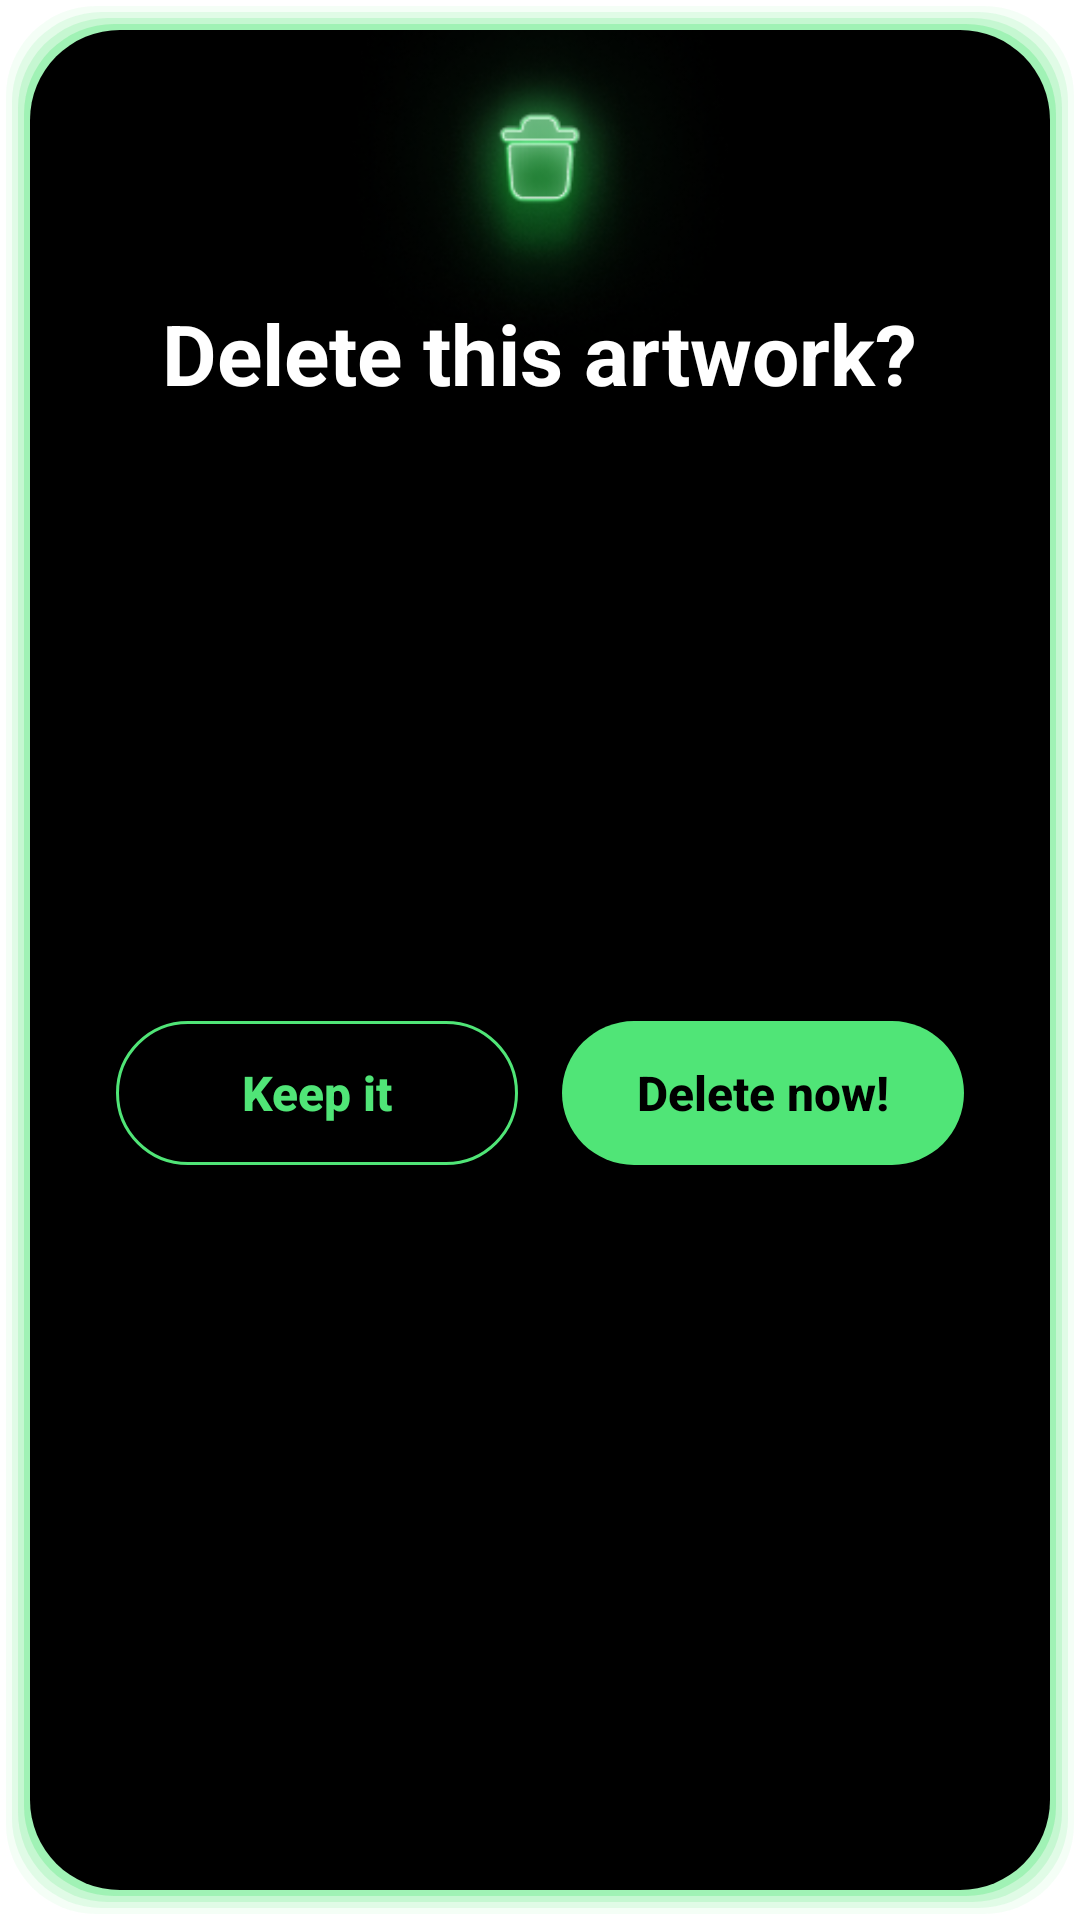

This screen was rendered from an Android layout file. Write that file and the resources it references.
<!-- AndroidManifest.xml: application theme Theme.MagicLines -->
<!-- res/layout/delete_art_dialog.xml -->
<?xml version="1.0" encoding="utf-8"?>
<androidx.constraintlayout.widget.ConstraintLayout xmlns:android="http://schemas.android.com/apk/res/android"
    android:layout_width="match_parent"
    android:layout_height="wrap_content"
    xmlns:app="http://schemas.android.com/apk/res-auto"
    android:background="@drawable/exit_dialog_background">
    <ImageView
        android:id="@+id/ivDelete"
        android:layout_width="48sp"
        android:layout_height="48sp"
        android:src="@drawable/delete"
        android:scaleX="3"
        android:scaleY="3"
        app:layout_constraintStart_toStartOf="parent"
        app:layout_constraintEnd_toEndOf="parent"
        app:layout_constraintTop_toTopOf="parent"
        android:layout_marginTop="19sp"
        />
    <TextView
        android:id="@+id/tvDelete"
        android:layout_width="wrap_content"
        android:layout_height="wrap_content"
        android:text="Delete this artwork?"
        android:textStyle="bold"
        android:textSize="28sp"
        android:textColor="@color/white"
        app:layout_constraintStart_toStartOf="parent"
        app:layout_constraintEnd_toEndOf="parent"
        app:layout_constraintTop_toBottomOf="@+id/ivDelete"
        android:layout_marginTop="22sp"
        />
    <androidx.appcompat.widget.AppCompatButton
        android:id="@+id/btnKeep"
        android:layout_width="134sp"
        android:layout_height="48sp"
        android:text="Keep it"
        android:textSize="16sp"
        android:textStyle="bold"
        android:textColor="#50E577"
        android:textAllCaps="false"
        android:background="@drawable/button_download_background"
        app:layout_constraintStart_toStartOf="parent"
        app:layout_constraintTop_toBottomOf="@id/tvDelete"
        app:layout_constraintEnd_toStartOf="@id/btnDelete"
        app:layout_constraintBottom_toBottomOf="parent"
        android:layout_marginTop="22sp"
        android:layout_marginStart="24sp"
        android:layout_marginBottom="60sp"
        android:layout_marginEnd="5sp"/>
    <androidx.appcompat.widget.AppCompatButton
        android:id="@+id/btnDelete"
        android:layout_width="134sp"
        android:layout_height="48sp"
        android:text="Delete now!"
        android:textSize="16sp"
        android:textStyle="bold"
        android:textColor="@color/black"
        android:textAllCaps="false"
        android:background="@drawable/button_share_background"
        app:layout_constraintEnd_toEndOf="parent"
        app:layout_constraintTop_toBottomOf="@id/tvDelete"
        app:layout_constraintStart_toEndOf="@id/btnKeep"
        app:layout_constraintBottom_toBottomOf="parent"
        android:layout_marginTop="22sp"
        android:layout_marginStart="5sp"
        android:layout_marginEnd="24sp"
        android:layout_marginBottom="60sp"/>

</androidx.constraintlayout.widget.ConstraintLayout>
<!-- resources referenced by this layout -->
<resources>
  <color name="black">#FF000000</color>
  <color name="white">#FFFFFFFF</color>
  <!-- drawable button_download_background (drawable) -->
  <?xml version="1.0" encoding="utf-8"?>
  <shape xmlns:android="http://schemas.android.com/apk/res/android" android:shape="rectangle">
      <stroke android:width="1sp" android:color="#50E577"/>
      <solid android:color="@color/black"/>
      <corners android:radius="26dp"/>
  </shape>
  <!-- drawable button_share_background (drawable) -->
  <?xml version="1.0" encoding="utf-8"?>
  <shape xmlns:android="http://schemas.android.com/apk/res/android" android:shape="rectangle">
      <solid android:color="#50E577"/>
      <corners android:radius="26dp"/>
  </shape>
  <!-- drawable delete: png bitmap (drawable, 45832 bytes) -->
  <!-- drawable exit_dialog_background: vector/xml drawable (drawable, 2137 chars, omitted) -->
  <style name="Theme.MagicLines" parent="Base.Theme.MagicLines" />
  <style name="Base.Theme.MagicLines" parent="Theme.MaterialComponents.DayNight.NoActionBar">
          
          
      </style>
</resources>
